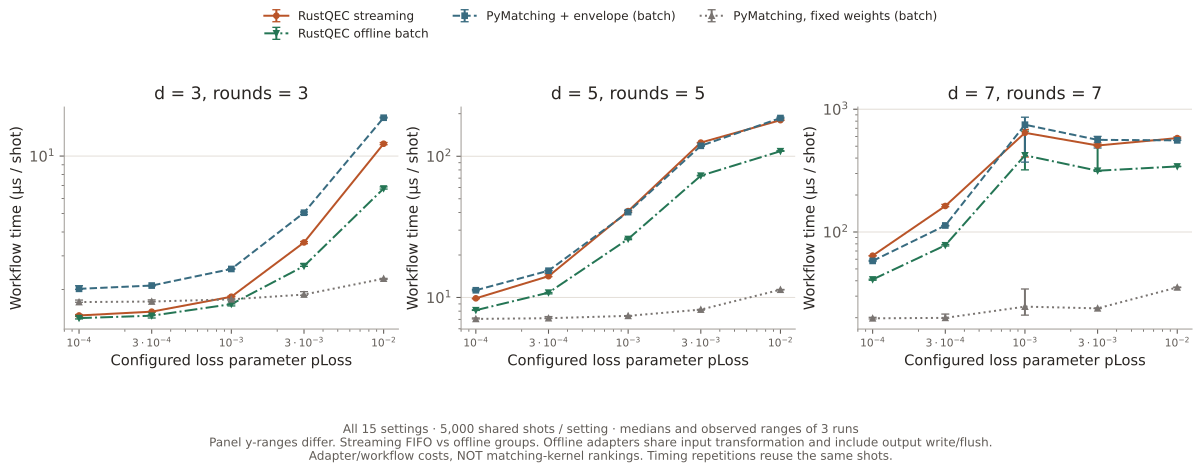

The file beside this chart, header and first rows:
distance, rounds, loss_probability, decoder, repetition, microseconds_per_shot, input_loss_patterns, graph_builds, cache_hits, policy
3, 3, 0.0001, envelope-matching, 0, 1.477, 32, 32, 4968, FIFO/work-budget streaming
3, 3, 0.0001, envelope-matching, 1, 1.443, 32, 32, 4968, FIFO/work-budget streaming
3, 3, 0.0001, envelope-matching, 2, 1.462, 32, 32, 4968, FIFO/work-budget streaming
3, 3, 0.0001, pymatching-fixed, 0, 1.759, 32, 1, , offline batch groups
3, 3, 0.0001, pymatching-fixed, 1, 1.717, 32, 1, , offline batch groups
3, 3, 0.0001, pymatching-fixed, 2, 1.713, 32, 1, , offline batch groups
3, 3, 0.0001, pymatching-envelope, 0, 2.092, 32, 32, , offline batch groups
3, 3, 0.0001, pymatching-envelope, 1, 2.015, 32, 32, , offline batch groups
3, 3, 0.0001, pymatching-envelope, 2, 2.004, 32, 32, , offline batch groups
3, 3, 0.0001, envelope-matching-offline, 0, 1.454, 32, 32, , offline batch groups
3, 3, 0.0001, envelope-matching-offline, 1, 1.401, 32, 32, , offline batch groups
3, 3, 0.0001, envelope-matching-offline, 2, 1.415, 32, 32, , offline batch groups
3, 3, 0.0003, envelope-matching, 0, 1.517, 40, 40, 4960, FIFO/work-budget streaming
3, 3, 0.0003, envelope-matching, 1, 1.532, 40, 40, 4960, FIFO/work-budget streaming
3, 3, 0.0003, envelope-matching, 2, 1.53, 40, 40, 4960, FIFO/work-budget streaming
3, 3, 0.0003, pymatching-fixed, 0, 1.729, 40, 1, , offline batch groups
3, 3, 0.0003, pymatching-fixed, 1, 1.727, 40, 1, , offline batch groups
3, 3, 0.0003, pymatching-fixed, 2, 1.764, 40, 1, , offline batch groups
3, 3, 0.0003, pymatching-envelope, 0, 2.085, 40, 40, , offline batch groups
3, 3, 0.0003, pymatching-envelope, 1, 2.096, 40, 40, , offline batch groups
3, 3, 0.0003, pymatching-envelope, 2, 2.099, 40, 40, , offline batch groups
3, 3, 0.0003, envelope-matching-offline, 0, 1.457, 40, 40, , offline batch groups
3, 3, 0.0003, envelope-matching-offline, 1, 1.471, 40, 40, , offline batch groups
3, 3, 0.0003, envelope-matching-offline, 2, 1.417, 40, 40, , offline batch groups
3, 3, 0.001, envelope-matching, 0, 1.831, 84, 84, 4916, FIFO/work-budget streaming
3, 3, 0.001, envelope-matching, 1, 1.847, 84, 84, 4916, FIFO/work-budget streaming
3, 3, 0.001, envelope-matching, 2, 1.832, 84, 84, 4916, FIFO/work-budget streaming
3, 3, 0.001, pymatching-fixed, 0, 1.786, 84, 1, , offline batch groups
3, 3, 0.001, pymatching-fixed, 1, 1.761, 84, 1, , offline batch groups
3, 3, 0.001, pymatching-fixed, 2, 1.775, 84, 1, , offline batch groups
3, 3, 0.001, pymatching-envelope, 0, 2.561, 84, 84, , offline batch groups
3, 3, 0.001, pymatching-envelope, 1, 2.552, 84, 84, , offline batch groups
3, 3, 0.001, pymatching-envelope, 2, 2.57, 84, 84, , offline batch groups
3, 3, 0.001, envelope-matching-offline, 0, 1.681, 84, 84, , offline batch groups
3, 3, 0.001, envelope-matching-offline, 1, 1.675, 84, 84, , offline batch groups
3, 3, 0.001, envelope-matching-offline, 2, 1.639, 84, 84, , offline batch groups
3, 3, 0.003, envelope-matching, 0, 3.567, 349, 349, 4651, FIFO/work-budget streaming
3, 3, 0.003, envelope-matching, 1, 3.475, 349, 349, 4651, FIFO/work-budget streaming
3, 3, 0.003, envelope-matching, 2, 3.527, 349, 349, 4651, FIFO/work-budget streaming
3, 3, 0.003, pymatching-fixed, 0, 1.947, 349, 1, , offline batch groups
3, 3, 0.003, pymatching-fixed, 1, 1.865, 349, 1, , offline batch groups
3, 3, 0.003, pymatching-fixed, 2, 1.881, 349, 1, , offline batch groups
3, 3, 0.003, pymatching-envelope, 0, 5.048, 349, 349, , offline batch groups
3, 3, 0.003, pymatching-envelope, 1, 5.093, 349, 349, , offline batch groups
3, 3, 0.003, pymatching-envelope, 2, 4.948, 349, 349, , offline batch groups
3, 3, 0.003, envelope-matching-offline, 0, 2.643, 349, 349, , offline batch groups
3, 3, 0.003, envelope-matching-offline, 1, 2.652, 349, 349, , offline batch groups
3, 3, 0.003, envelope-matching-offline, 2, 2.726, 349, 349, , offline batch groups
3, 3, 0.01, envelope-matching, 0, 11.78, 1493, 1627, 3373, FIFO/work-budget streaming
3, 3, 0.01, envelope-matching, 1, 11.47, 1493, 1627, 3373, FIFO/work-budget streaming
3, 3, 0.01, envelope-matching, 2, 11.61, 1493, 1627, 3373, FIFO/work-budget streaming
3, 3, 0.01, pymatching-fixed, 0, 2.278, 1493, 1, , offline batch groups
3, 3, 0.01, pymatching-fixed, 1, 2.258, 1493, 1, , offline batch groups
3, 3, 0.01, pymatching-fixed, 2, 2.285, 1493, 1, , offline batch groups
3, 3, 0.01, pymatching-envelope, 0, 15.98, 1493, 1493, , offline batch groups
3, 3, 0.01, pymatching-envelope, 1, 15.88, 1493, 1493, , offline batch groups
3, 3, 0.01, pymatching-envelope, 2, 15.81, 1493, 1493, , offline batch groups
3, 3, 0.01, envelope-matching-offline, 0, 6.759, 1493, 1493, , offline batch groups
3, 3, 0.01, envelope-matching-offline, 1, 6.896, 1493, 1493, , offline batch groups
3, 3, 0.01, envelope-matching-offline, 2, 6.716, 1493, 1493, , offline batch groups
... 120 more rows
